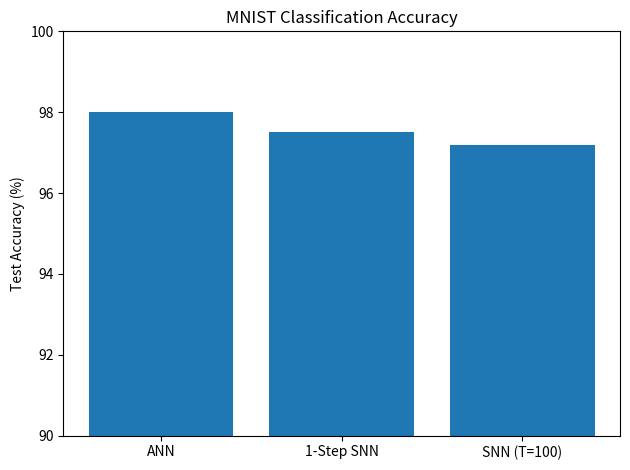

Write the Python code that produced this figure. (Note: this script raises an exception after producing the figure.)
import matplotlib.pyplot as plt

# Replace accuracies with your final measured accuracies
model_names = ["ANN", "1-Step SNN", "SNN (T=100)"]
accuracies = [0.98, 0.975, 0.972]  # as fractions (0–1)

plt.figure()
plt.bar(model_names, [a * 100 for a in accuracies])
plt.ylabel("Test Accuracy (%)")
plt.ylim(90, 100)
plt.title("MNIST Classification Accuracy")

plt.tight_layout()
plt.savefig("results/classification_accuracy.png", dpi=300)
# plt.show()  # uncomment if running interactively
